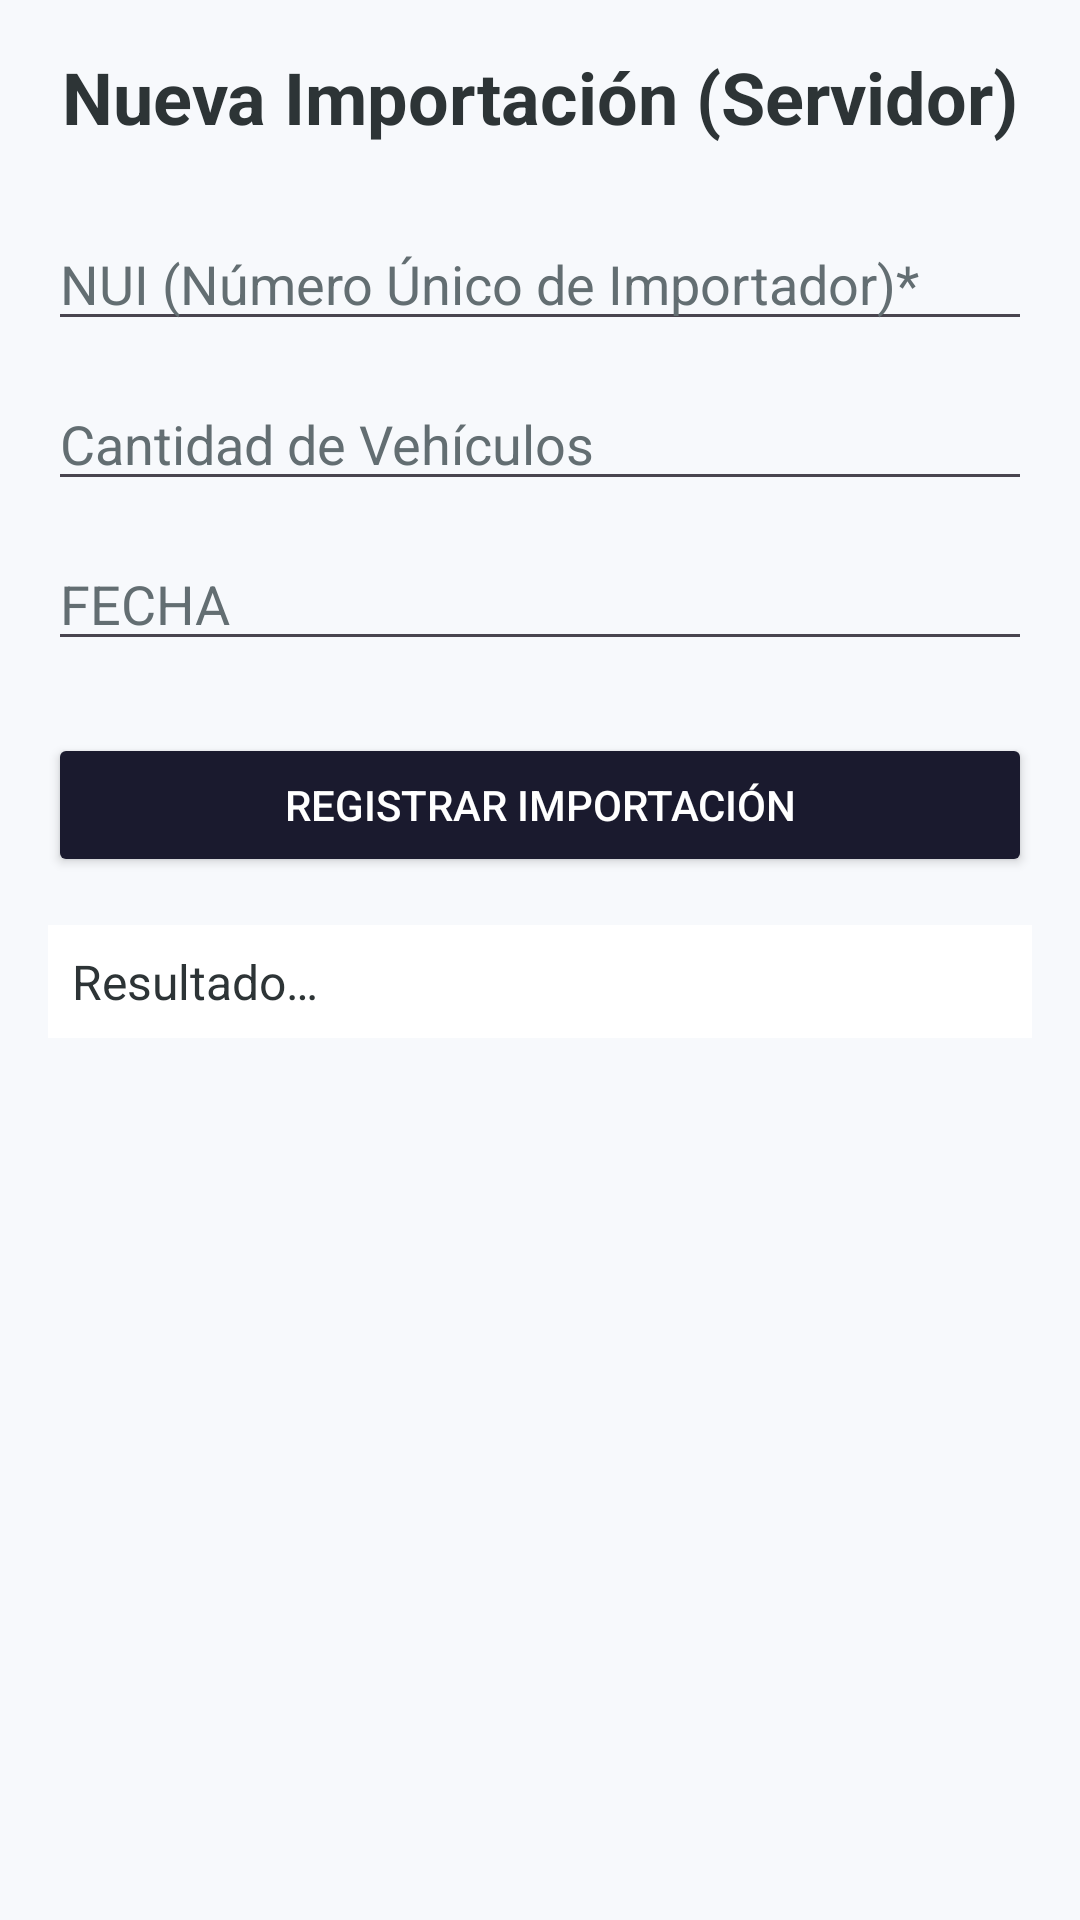

Here is an Android app screen rendered from its layout file. Give the layout XML and the strings, colors and styles it references.
<!-- AndroidManifest.xml: application theme Theme.Proyecto_PDM -->
<!-- res/layout/activity_web_importacion.xml -->
<?xml version="1.0" encoding="utf-8"?>
<LinearLayout xmlns:android="http://schemas.android.com/apk/res/android"
    android:id="@+id/main"
    android:layout_width="match_parent"
    android:layout_height="match_parent"
    android:orientation="vertical"
    android:padding="16dp"
    android:background="@color/app_background">

    <TextView
        android:text="@string/title_web_importacion"
        android:textSize="24sp"
        android:textStyle="bold"
        android:gravity="center"
        android:textColor="@color/auto_import_text_dark"
        android:layout_width="match_parent"
        android:layout_height="wrap_content"
        android:layout_marginBottom="24dp"/>

    <EditText
        android:id="@+id/editNUIImportador"
        android:hint="@string/label_nui"
        android:textColorHint="@color/auto_import_hint"
        android:textColor="@color/auto_import_text_dark"
        android:layout_width="match_parent"
        android:layout_height="wrap_content"
        android:layout_marginBottom="12dp"
        android:autofillHints="none"/>

    <EditText
        android:id="@+id/editCantidadVehiculos"
        android:hint="@string/label_cantidad_vehiculos"
        android:textColorHint="@color/auto_import_hint"
        android:textColor="@color/auto_import_text_dark"
        android:inputType="number"
        android:layout_width="match_parent"
        android:layout_height="wrap_content"
        android:layout_marginBottom="12dp"
        android:autofillHints="none"/>

    <EditText
        android:id="@+id/editFechaImportacion"
        android:hint="@string/label_fecha"
        android:textColorHint="@color/auto_import_hint"
        android:textColor="@color/auto_import_text_dark"
        android:layout_width="match_parent"
        android:layout_height="wrap_content"
        android:layout_marginBottom="24dp"
        android:autofillHints="none"
        android:inputType="date"/>

    <Button
        android:id="@+id/btnRegistrarImportacion"
        android:text="@string/btn_register_importacion"
        android:backgroundTint="@color/auto_import_dark"
        android:textColor="@color/white"
        android:layout_width="match_parent"
        android:layout_height="wrap_content"
        android:layout_marginBottom="16dp"/>

    <TextView
        android:id="@+id/txtResultadoImportacion"
        android:layout_width="match_parent"
        android:layout_height="wrap_content"
        android:textSize="16sp"
        android:textColor="@color/auto_import_text_dark"
        android:text="@string/label_result"
        android:background="@color/white"
        android:padding="8dp"/>

</LinearLayout>
<!-- resources referenced by this layout -->
<resources>
  <color name="app_background">#F7F9FC</color>
  <color name="auto_import_dark">#1A1A2E</color>
  <color name="auto_import_hint">#636E72</color>
  <color name="auto_import_text_dark">#2D3436</color>
  <color name="white">#FFFFFFFF</color>
  <string name="btn_register_importacion">REGISTRAR IMPORTACIÓN</string>
  <string name="label_cantidad_vehiculos">Cantidad de Vehículos</string>
  <string name="label_fecha">FECHA</string>
  <string name="label_nui">NUI (Número Único de Importador)*</string>
  <string name="label_result">Resultado…</string>
  <string name="title_web_importacion">Nueva Importación (Servidor)</string>
  <style name="Theme.Proyecto_PDM" parent="Base.Theme.Proyecto_PDM" />
  <style name="Base.Theme.Proyecto_PDM" parent="Theme.Material3.DayNight.NoActionBar">
          <item name="colorPrimary">@color/auto_import_red</item>
          <item name="colorOnPrimary">@color/white</item>
          <item name="android:windowBackground">@color/white</item>
      </style>
  <color name="auto_import_red">#E94560</color>
</resources>
